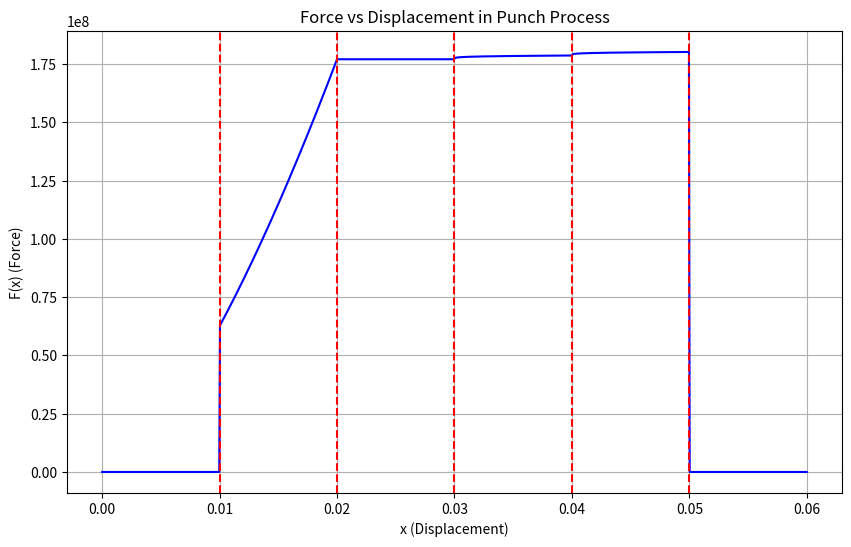

This chart was generated by the following Python code:
import numpy as np
import matplotlib.pyplot as plt

# パラメータの設定
E_star = 210e9  # ヘルツ接触理論の係数
R = 0.05  # 曲率半径
k = 1e6  # フックの法則の弾性係数
A = 1e4  # 硬化係数に関する定数
K = 200  # 硬化係数
n = 0.2  # 硬化係数の指数

# 境界の設定
x12 = 0.01
x23 = 0.02
x34 = 0.03
x45 = 0.04
x56 = 0.05

# 領域ごとのF(x)関数
def F1(x):
    return np.zeros_like(x)

def F2(x):
    return (4/3) * E_star * np.sqrt(R) * (x**(3/2))

def F3(x):
    return k * (x - x23) + F2(x23)

def F4(x):
    return A * K * ((x - x34) / x34)**n + F3(x34)

def F5(x):
    return A * K * ((x - x45) / x45)**n + F4(x45)

# x範囲の設定
x = np.linspace(0, 0.06, 1000)

# 各領域のF(x)を計算
F_values = np.piecewise(x, 
    [x < x12, (x >= x12) & (x < x23), (x >= x23) & (x < x34), (x >= x34) & (x < x45), (x >= x45) & (x < x56)],
    [F1, F2, F3, F4, F5])

# 境界点の描画
boundaries = [x12, x23, x34, x45, x56]

# グラフの描画
plt.figure(figsize=(10, 6))
plt.plot(x, F_values, label='Force F(x)', color='blue')

# 境界を示す縦線を描画
for b in boundaries:
    plt.axvline(x=b, color='red', linestyle='--', label=f'Boundary x={b:.2f}')

# グラフの装飾
plt.xlabel('x (Displacement)')
plt.ylabel('F(x) (Force)')
plt.title('Force vs Displacement in Punch Process')
plt.grid(True)
plt.show()